Run: headless pygame with SDL's dummy video driver; simulated clock (each Clock.tick advances the game by its frame time, no real sleeping); random seed 0; keys injected as events and as key.get_pressed() state; no mouse input.
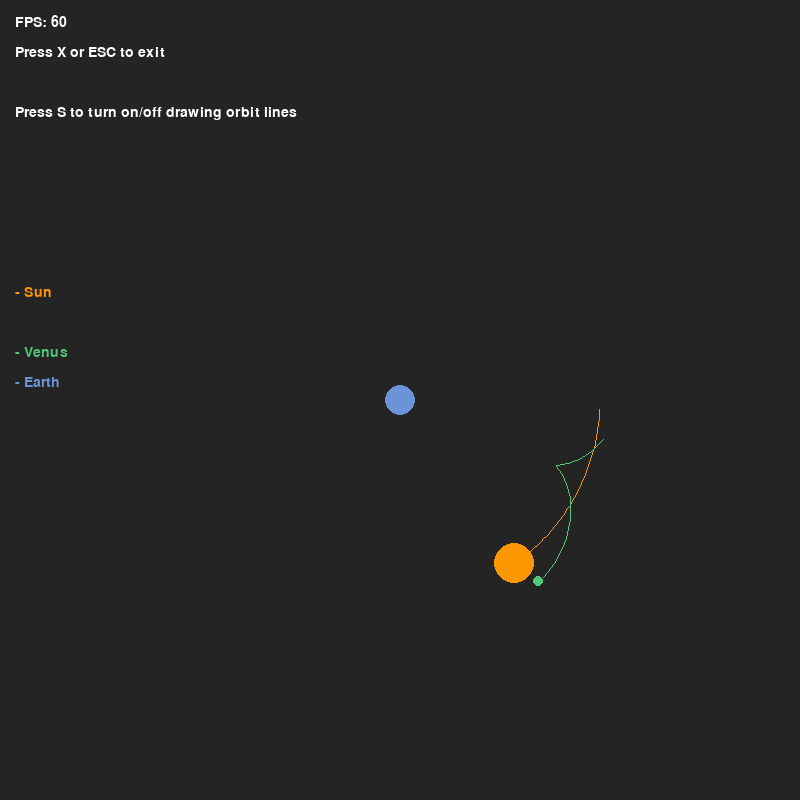
Frame 1 of 4 · flips 1–60 · no input
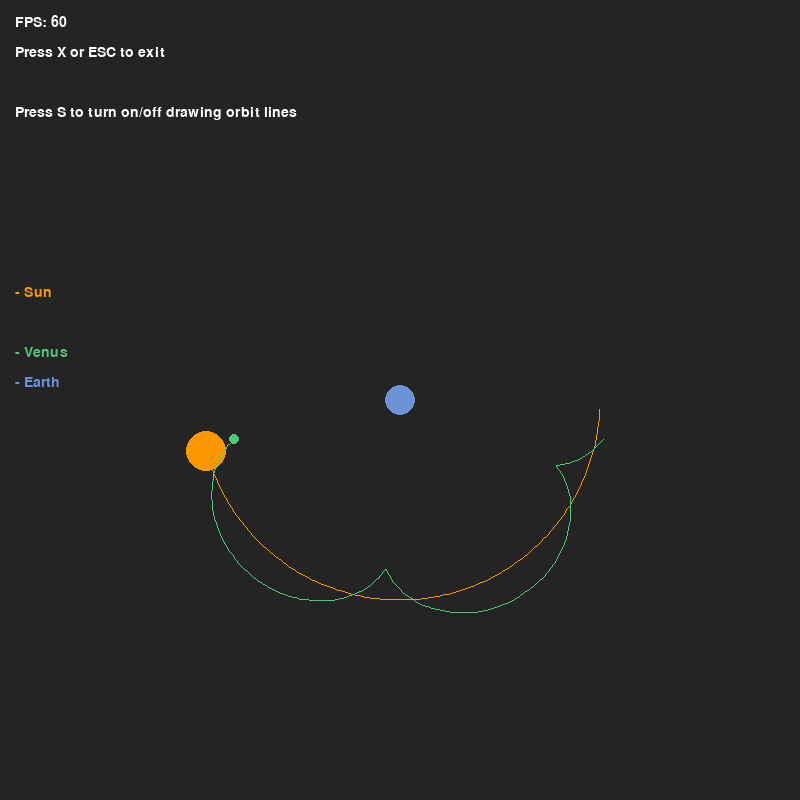
Frame 2 of 4 · flips 61–180 · tapped SPACE, RETURN · held RIGHT (→), D
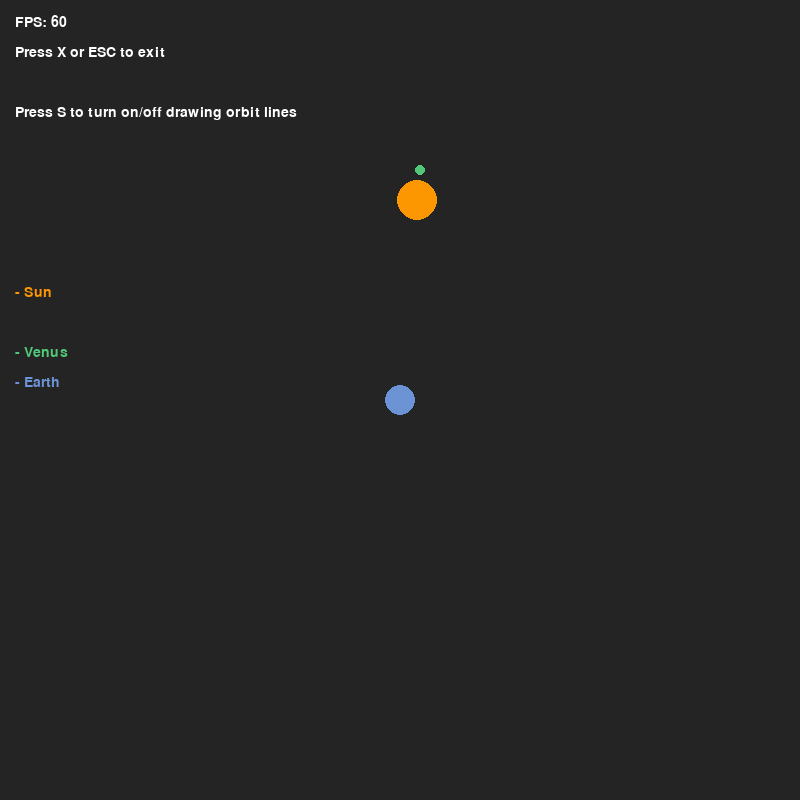
Frame 3 of 4 · flips 181–300 · held DOWN (↓), S
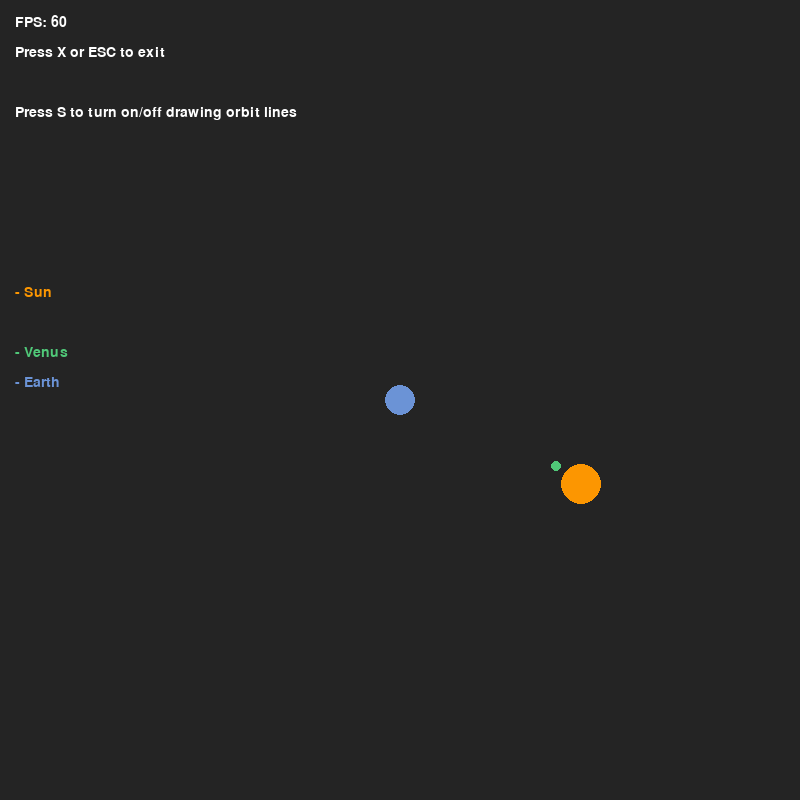
Frame 4 of 4 · flips 301–420 · held LEFT (←), A, UP (↑), W

The pygame program that drew these frames:

# ===========================================
# - Tycho Brahe's System of the Universe Simulation
# - Yunfei Zheng, Joyce Zou ---
# - Understanding the Universe: From Atoms to the Big Bang (SP25)
# - May 2025
# ===========Modified From===================
# - Title:  Solar System Simulation
# - Author: @zerot69
# - Date:   27 Apr 2022
# ===========================================

# TODO:
# The current calculations for the orbits seem to make it shift down, and move,
#  but we can probably just do fixed orbits.
# Add new features, like speeding up or slowing down
# maybe make the planets sizes bigger

import pygame
import math

pygame.init()
# Don't need to divide these by 2, it already accounts for it
WIDTH, HEIGHT = 400, 400
WINDOW = pygame.display.set_mode((800,800))

# Constants: Colors of planets and universe
COLOR_WHITE = (255, 255, 255)
COLOR_UNIVERSE = (36, 36, 36)
COLOR_EARTH = (107, 147, 214)
COLOR_SUN = (252, 150, 1)
COLOR_VENUS = (80, 200, 120)  # soft, vibrant green

FONT_1 = pygame.font.SysFont("Trebuchet MS", 21)
FONT_2 = pygame.font.SysFont("Trebuchet MS", 16)

EARTH_POSITION = WIDTH/2, HEIGHT/2
SUN_DISTANCE_FROM_EARTH = 200 

# Definite circulator 
# Ellipse travel certain angle per time
# 1 Year timeline 

# Each planet need mass, 
# k = speed
# a = time variable

def sun_position(radius, orbit_speed, time, init_angle):
    x = WIDTH + SUN_DISTANCE_FROM_EARTH*(math.cos(time) + radius*(math.cos(orbit_speed * time + init_angle)))
    y = HEIGHT + SUN_DISTANCE_FROM_EARTH*(math.sin(time) + radius*(math.sin(orbit_speed * time + init_angle)))

    PlanetAndEpicycles.sun_x = x
    PlanetAndEpicycles.sun_y = y

    return x, y

def planet_position(orbit_speed, time, init_angle, distance_from_sun):
    sun_x, sun_y = PlanetAndEpicycles.sun_x, PlanetAndEpicycles.sun_y

    x = sun_x + distance_from_sun * math.cos(orbit_speed * time + init_angle)
    y = sun_y + distance_from_sun * math.sin(orbit_speed * time + init_angle)

    return x, y

class PlanetAndEpicycles: 
    AU = 149.6e6 * 1000  # Astronomical unit
    G = 6.67428e-11  # Gravitational constant
    TIMESTEP = 60 * 60 * 24 * 2  # Seconds in 2 days
    SCALE = 200 / AU

    sun_x = 0
    sun_y = 0
    
    def __init__(self, color, orbit_speed, init_angle, radius, distance_from_sun, is_sun):
        self.x = WIDTH  # Initialize at center
        self.y = HEIGHT
        self.orbit = []
        self.orbit_speed = orbit_speed
        self.init_angle = init_angle
        self.time = 0
        self.radius = radius
        self.color = color
        self.is_sun = is_sun
        self.sun_x = WIDTH
        self.sun_y = HEIGHT
        self.distance_from_sun = distance_from_sun

    def draw(self, window, draw_line):
        if len(self.orbit) > 2:
            updated_points = []
            for point in self.orbit:
                x, y = point
                #x = x * self.SCALE + WIDTH / 2
                #y = y * self.SCALE + HEIGHT / 2
                #updated_points.append((x + move_x, y + move_y))
                updated_points.append((x, y))
            if draw_line:
                pygame.draw.lines(window, self.color, False, updated_points, 1)
        if self.is_sun:
            # Sun orbits around Earth
            self.x, self.y = sun_position(0, self.orbit_speed, self.time, self.init_angle,)
            pygame.draw.circle(window, self.color, (int(self.x), int(self.y)), self.radius)
        else:
            # Other planets orbit around Sun
            # Then calculate planet's position relative to Sun
            self.x, self.y = planet_position(self.orbit_speed, self.time, self.init_angle, self.distance_from_sun)
            
            pygame.draw.circle(window, self.color, (int(self.x), int(self.y)), self.radius)
    
    def update_position(self, time):
        self.time = time  # Update the time property
        # So it doesn't count starting point?
        if self.time > 0.05:
            self.orbit.append((self.x, self.y))

def draw_earth(window):
    # Draw Earth at the center
    pygame.draw.circle(window, COLOR_EARTH, (WIDTH, HEIGHT), 15)

def main():
    run = True
    pause = False #(Doesn't work rn)
    show_distance = False
    clock = pygame.time.Clock()
    real_time = 0
    #last_reported_second = -1
    draw_line = True
    
    #( color, orbit_speed, init_angle, radius, distance_from_sun, is_sun=False):
    sun = PlanetAndEpicycles(COLOR_SUN, 0.001, 0, 20, 0, True)  # Sun orbiting Earth
    venus = PlanetAndEpicycles(COLOR_VENUS, 6, 20, 5, 30, False)  # Venus orbiting Sun
    
    planets = [sun, venus]

    while run:
        dt = clock.tick(60) / 1000  # convert milliseconds to seconds
        real_time += dt

        # Round down to the nearest full second
        #current_second = math.floor(real_time)
        # Only print once per new second
        #if current_second > last_reported_second:
            #last_reported_second = current_second
            #print(f"{current_second} seconds")
        
        for event in pygame.event.get():
            if event.type == pygame.QUIT or (event.type == pygame.KEYDOWN and
                (event.key == pygame.K_x or event.key == pygame.K_ESCAPE)):
                run = False
            elif event.type == pygame.KEYDOWN and event.key == pygame.K_s:
                draw_line = not draw_line
        
        # Clear the screen
        WINDOW.fill(COLOR_UNIVERSE)
        
        # Draw Earth first (it's stationary)
        draw_earth(WINDOW)
        
        # Draw and update planets
        for planet in planets:
            if not pause:
                planet.update_position(real_time)
                planet.draw(WINDOW, draw_line)
        
        # Rendering the text, map legend, etc.
        fps_text = FONT_1.render("FPS: " + str(int(clock.get_fps())), True, COLOR_WHITE)
        WINDOW.blit(fps_text, (15, 15))
        text_surface = FONT_1.render("Press X or ESC to exit", True, COLOR_WHITE)
        WINDOW.blit(text_surface, (15, 45))
        text_surface = FONT_1.render("Press S to turn on/off drawing orbit lines", True, COLOR_WHITE)
        WINDOW.blit(text_surface, (15, 105))

        sun_surface = FONT_1.render("- Sun", True, COLOR_SUN)
        WINDOW.blit(sun_surface, (15, 285))

        venus_surface = FONT_1.render("- Venus", True, COLOR_VENUS)
        WINDOW.blit(venus_surface, (15, 345))

        earth_surface = FONT_1.render("- Earth", True, COLOR_EARTH)
        WINDOW.blit(earth_surface, (15, 375))

        # Update the display
        pygame.display.update()
    
    pygame.quit()

if __name__ == "__main__":
    main()
